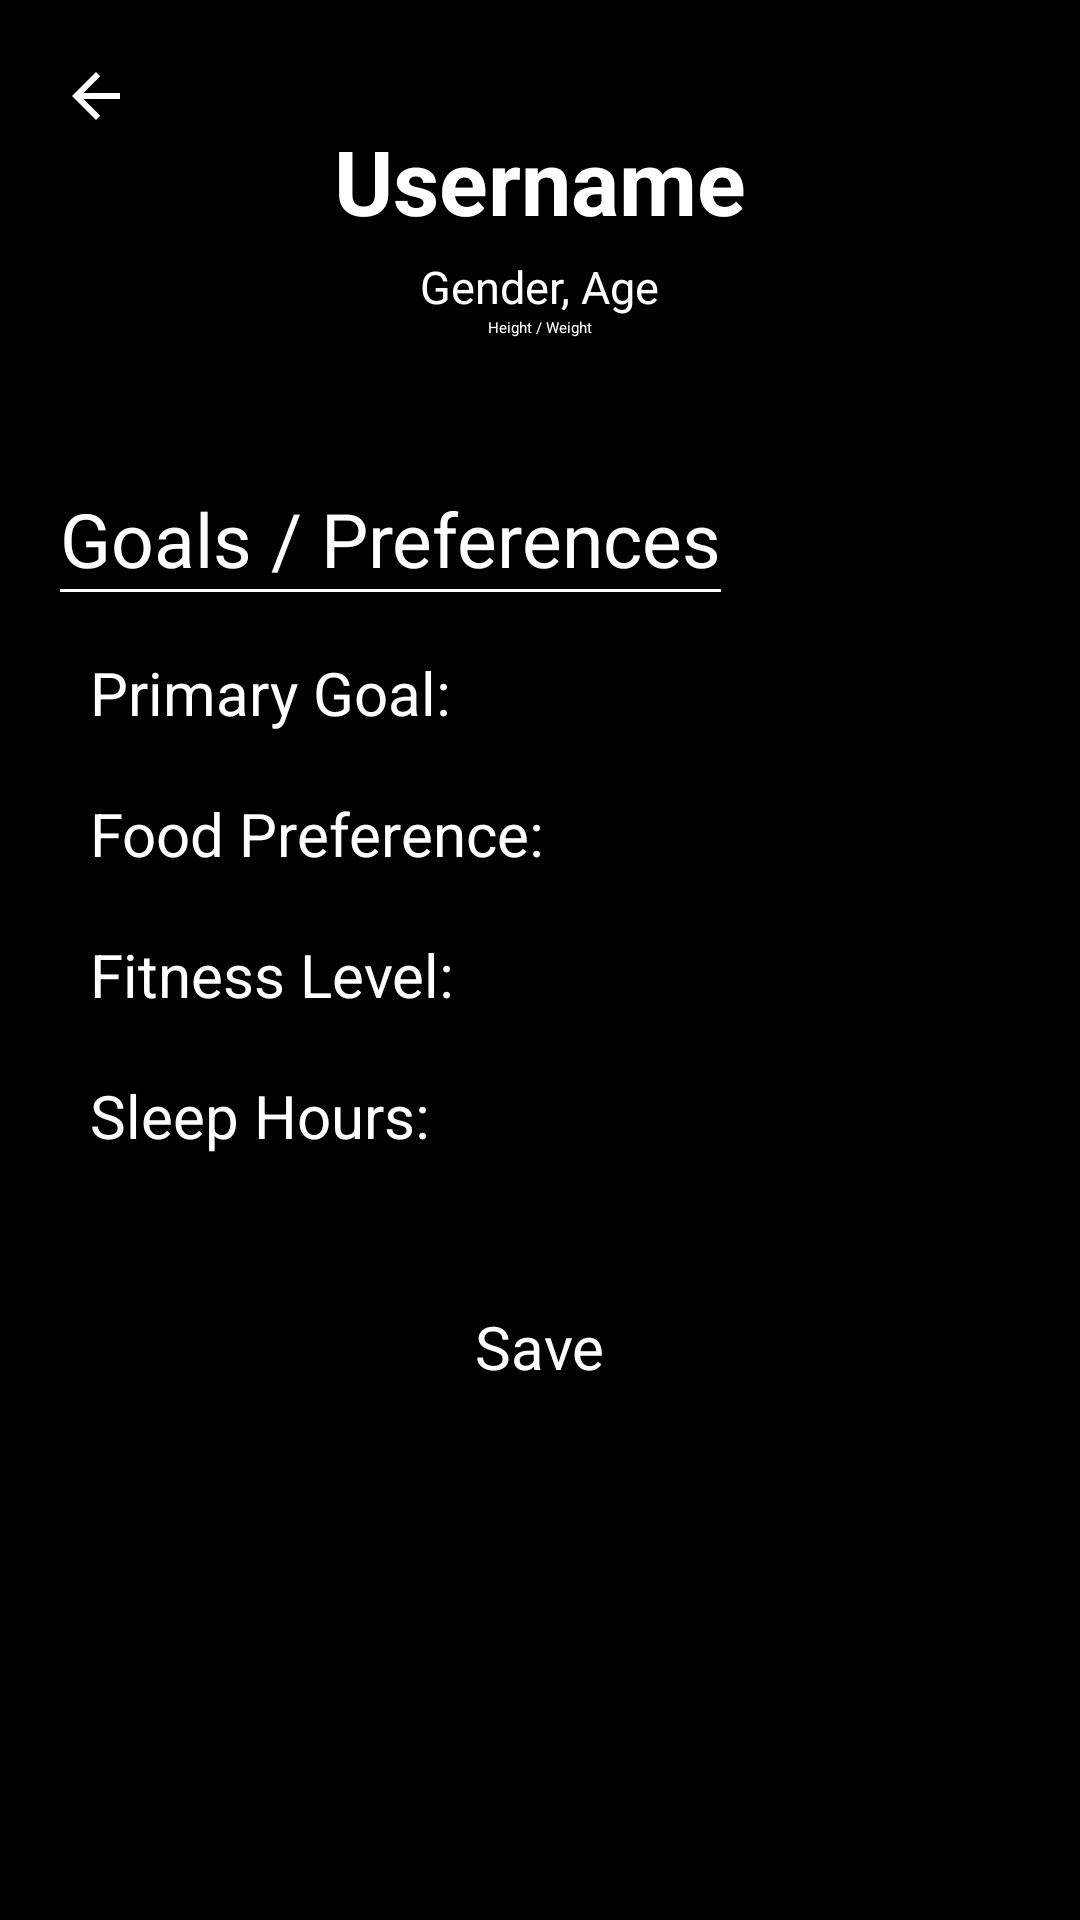

Write the Android layout XML for this screen, with the resource values it uses.
<!-- AndroidManifest.xml: application theme Theme.MyApplication -->
<!-- res/layout/activity_profile.xml -->
<?xml version="1.0" encoding="utf-8"?>
<RelativeLayout
        xmlns:android="http://schemas.android.com/apk/res/android"
        xmlns:tools="http://schemas.android.com/tools"
        xmlns:app="http://schemas.android.com/apk/res-auto"
        android:layout_width="match_parent"
        android:layout_height="match_parent"
        tools:context=".ui.ProfileActivity"
        android:background="@color/black">

    <ScrollView
            android:layout_width="match_parent"
            android:layout_height="match_parent">

        <RelativeLayout
                android:layout_width="match_parent"
                android:layout_height="wrap_content">

            <ImageView
                    android:id="@+id/backButton"
                    android:layout_width="wrap_content"
                    android:layout_height="wrap_content"
                    android:layout_alignParentTop="true"
                    android:layout_alignParentStart="true"
                    android:layout_marginTop="20sp"
                    android:layout_marginStart="20sp"
                    android:src="@drawable/back"/>

            <TextView
                    android:id="@+id/profile_username"
                    android:layout_width="wrap_content"
                    android:layout_height="wrap_content"
                    android:layout_centerHorizontal="true"
                    android:textSize="30sp"
                    android:text="Username"
                    android:textColor="@color/white"
                    android:textStyle="bold"
                    android:layout_marginTop="40sp"/>

            <TextView
                    android:id="@+id/profile_genderAge"
                    android:layout_width="wrap_content"
                    android:layout_height="wrap_content"
                    android:text="Gender, Age"
                    android:textColor="@color/white"
                    android:textSize="15sp"
                    android:layout_centerHorizontal="true"
                    android:layout_below="@id/profile_username"
                    android:layout_marginTop="5sp"/>

            <TextView
                    android:id="@+id/profile_heightWeight"
                    android:layout_width="wrap_content"
                    android:layout_height="wrap_content"
                    android:text="Height / Weight"
                    android:textColor="@color/white"
                    android:layout_below="@id/profile_genderAge"
                    android:layout_centerHorizontal="true"/>

            <TextView
                    android:id="@+id/goalsPreferencesTitle"
                    android:layout_width="wrap_content"
                    android:layout_height="wrap_content"
                    android:text="Goals / Preferences"
                    android:textColor="@color/white"
                    android:textSize="25sp"
                    android:layout_below="@id/profile_heightWeight"
                    android:layout_marginStart="20sp"
                    android:layout_marginTop="50sp"/>

            <View
                    android:id="@+id/view"
                    android:layout_width="match_parent"
                    android:layout_height="1sp"
                    android:layout_below="@id/goalsPreferencesTitle"
                    android:layout_alignStart="@id/goalsPreferencesTitle"
                    android:layout_alignEnd="@id/goalsPreferencesTitle"
                    android:background="@color/white"/>

            <TextView
                    android:id="@+id/primaryGoalTitle"
                    android:layout_width="wrap_content"
                    android:layout_height="wrap_content"
                    android:text="Primary Goal:"
                    android:textColor="@color/white"
                    android:textSize="20sp"
                    android:layout_below="@id/view"
                    android:layout_marginTop="20sp"
                    android:layout_marginStart="30sp"/>

            <Spinner
                    android:id="@+id/primaryGoalSpinner"
                    android:layout_width="match_parent"
                    android:layout_height="wrap_content"
                    android:layout_alignTop="@id/primaryGoalTitle"
                    android:layout_alignStart="@id/foodPreferenceSpinner"
                    android:layout_alignEnd="@id/foodPreferenceSpinner"
                    android:backgroundTint="@color/white"/>

            <TextView
                    android:id="@+id/foodPreferenceTitle"
                    android:layout_width="wrap_content"
                    android:layout_height="wrap_content"
                    android:text="Food Preference:"
                    android:textColor="@color/white"
                    android:textSize="20sp"
                    android:layout_below="@id/primaryGoalTitle"
                    android:layout_alignStart="@id/primaryGoalTitle"
                    android:layout_marginTop="20sp"/>

            <Spinner
                    android:id="@+id/foodPreferenceSpinner"
                    android:layout_width="match_parent"
                    android:layout_height="wrap_content"
                    android:layout_marginEnd="20sp"
                    android:layout_toEndOf="@id/foodPreferenceTitle"
                    android:layout_alignTop="@id/foodPreferenceTitle"
                    android:layout_marginStart="10sp"
                    android:backgroundTint="@color/white"/>

            <TextView
                    android:id="@+id/fitnessLevelTitle"
                    android:layout_width="wrap_content"
                    android:layout_height="wrap_content"
                    android:text="Fitness Level:"
                    android:textColor="@color/white"
                    android:textSize="20sp"
                    android:layout_below="@id/foodPreferenceTitle"
                    android:layout_marginTop="20sp"
                    android:layout_alignStart="@id/primaryGoalTitle"/>

            <Spinner
                    android:id="@+id/fitnessLevelSpinner"
                    android:layout_width="match_parent"
                    android:layout_height="wrap_content"
                    android:layout_alignTop="@id/fitnessLevelTitle"
                    android:layout_alignStart="@id/foodPreferenceSpinner"
                    android:layout_alignEnd="@id/foodPreferenceSpinner"
                    android:backgroundTint="@color/white"/>

            <TextView
                    android:id="@+id/sleepHoursTitle"
                    android:layout_width="wrap_content"
                    android:layout_height="wrap_content"
                    android:text="Sleep Hours:"
                    android:textColor="@color/white"
                    android:textSize="20sp"
                    android:layout_below="@id/fitnessLevelTitle"
                    android:layout_marginTop="20sp"
                    android:layout_alignStart="@id/primaryGoalTitle"/>

            <Spinner
                    android:id="@+id/sleepHoursSpinner"
                    android:layout_width="match_parent"
                    android:layout_height="wrap_content"
                    android:layout_alignTop="@id/sleepHoursTitle"
                    android:layout_alignStart="@id/foodPreferenceSpinner"
                    android:layout_alignEnd="@id/foodPreferenceSpinner"
                    android:backgroundTint="@color/white"/>

            <Button
                    android:id="@+id/saveButton"
                    android:layout_width="wrap_content"
                    android:layout_height="wrap_content"
                    android:text="Save"
                    android:textSize="20sp"
                    android:textColor="@color/white"
                    android:textAllCaps="false"
                    android:layout_centerHorizontal="true"
                    android:layout_below="@id/sleepHoursTitle"
                    android:layout_marginTop="50sp"
                    style="@style/Widget.Material3.Button.OutlinedButton"/>
        </RelativeLayout>
    </ScrollView>
</RelativeLayout>
<!-- resources referenced by this layout -->
<resources>
  <color name="black">#FF000000</color>
  <color name="white">#FFFFFFFF</color>
  <!-- drawable back (drawable) -->
  <vector android:autoMirrored="true" android:height="24dp"
          android:tint="#FFFFFF" android:viewportHeight="24"
          android:viewportWidth="24" android:width="24dp" xmlns:android="http://schemas.android.com/apk/res/android">
      <path android:fillColor="@android:color/white" android:pathData="M20,11H7.83l5.59,-5.59L12,4l-8,8 8,8 1.41,-1.41L7.83,13H20v-2z"/>
  </vector>
</resources>
